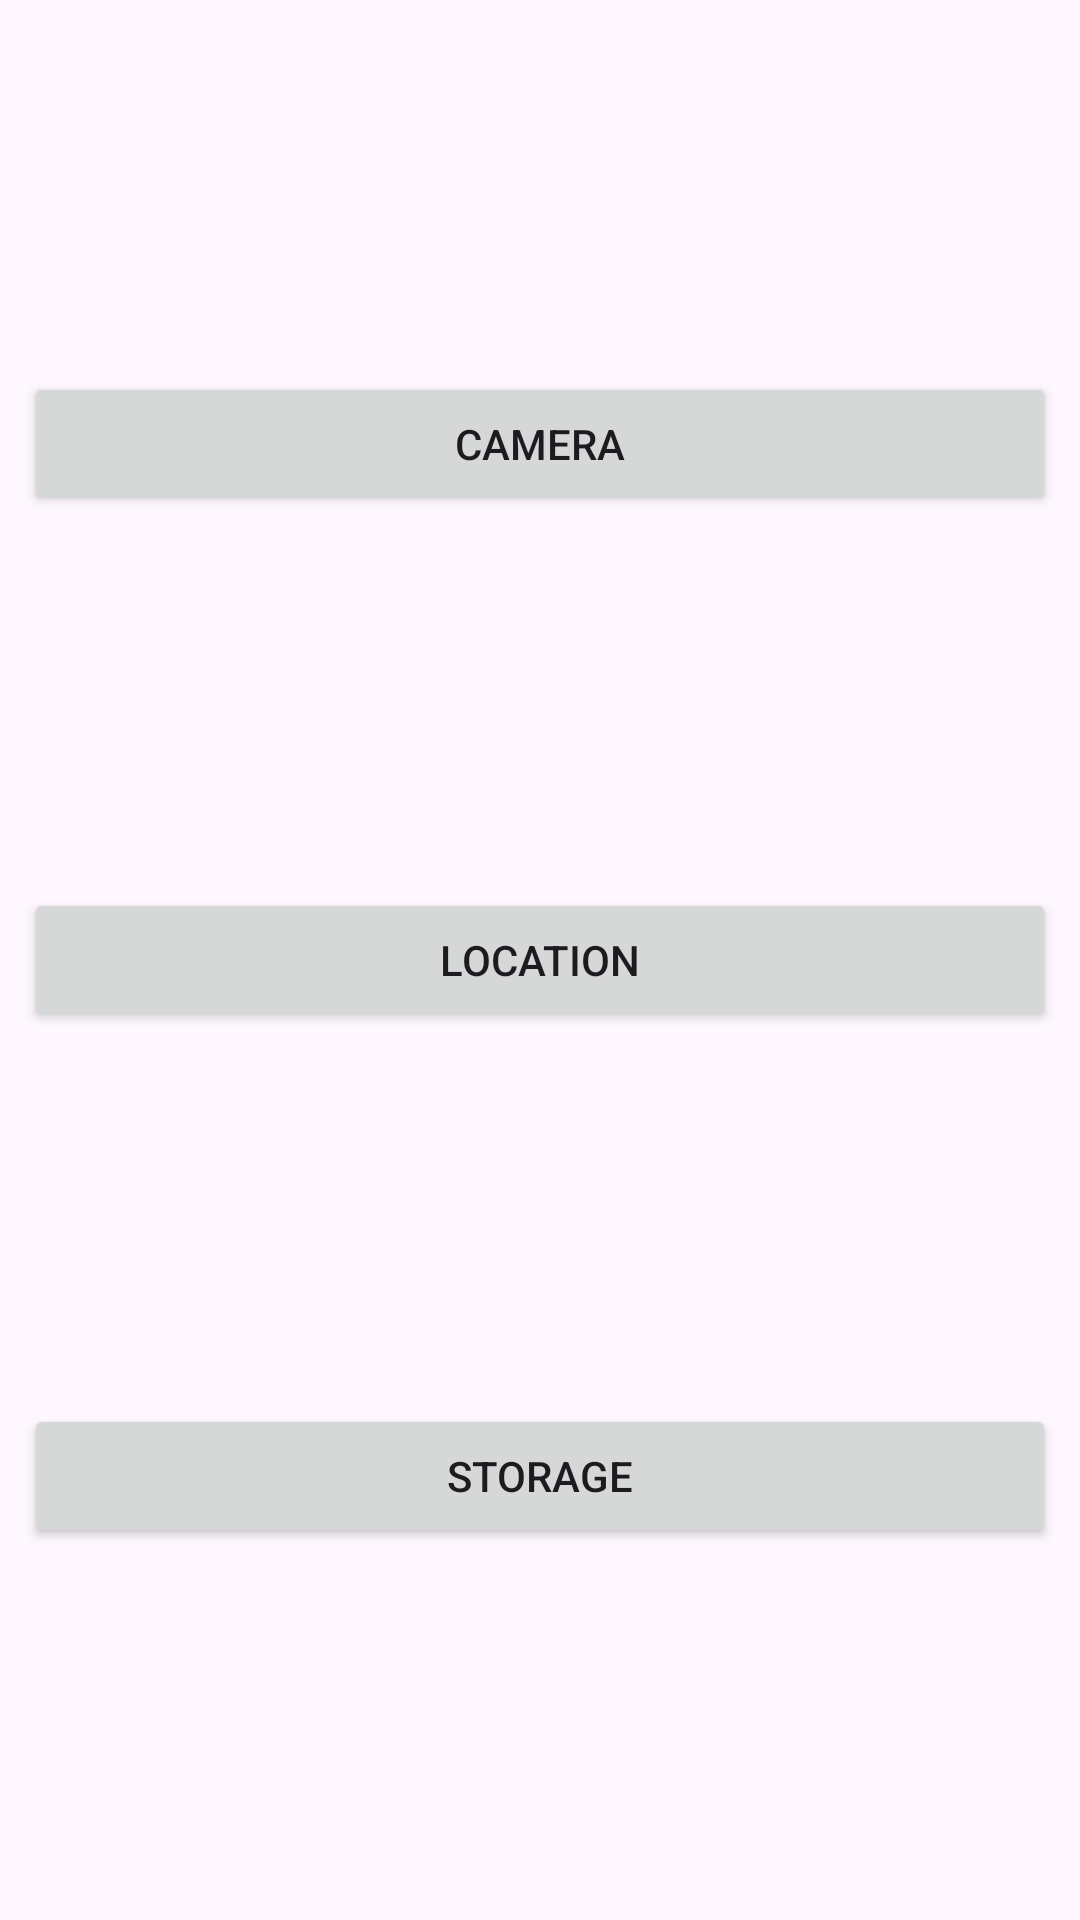

Android layout source for this screen:
<!-- AndroidManifest.xml: application theme Theme.AllPermission -->
<!-- res/layout/activity_all_permission_acticity.xml -->
<?xml version="1.0" encoding="utf-8"?>
<androidx.constraintlayout.widget.ConstraintLayout xmlns:android="http://schemas.android.com/apk/res/android"
    xmlns:app="http://schemas.android.com/apk/res-auto"
    xmlns:tools="http://schemas.android.com/tools"
    android:id="@+id/main"
    android:layout_margin="8dp"
    android:layout_width="match_parent"
    android:layout_height="match_parent"
    tools:context=".AllPermissionActicity">

    <Button
        android:id="@+id/button"
        android:layout_width="match_parent"
        android:layout_height="wrap_content"
        android:layout_marginStart="8dp"
        android:layout_marginEnd="8dp"
        android:text="Camera"
        app:layout_constraintBottom_toTopOf="@+id/button2"
        app:layout_constraintEnd_toEndOf="parent"
        app:layout_constraintStart_toStartOf="parent"
        app:layout_constraintTop_toTopOf="parent"
        app:layout_constraintVertical_chainStyle="spread"
        tools:ignore="MissingConstraints" />

    <Button
        android:id="@+id/button2"
        android:layout_width="0dp"
        android:layout_height="wrap_content"
        android:layout_marginStart="8dp"
        android:layout_marginEnd="8dp"
        android:text="Location"
        app:layout_constraintBottom_toTopOf="@+id/button3"
        app:layout_constraintEnd_toEndOf="parent"
        app:layout_constraintStart_toStartOf="parent"
        app:layout_constraintTop_toBottomOf="@+id/button"
        tools:ignore="MissingConstraints" />

    <Button
        android:id="@+id/button3"
        android:layout_width="0dp"
        android:layout_height="wrap_content"
        android:layout_marginStart="8dp"
        android:layout_marginEnd="8dp"
        android:text="Storage"
        app:layout_constraintBottom_toBottomOf="parent"
        app:layout_constraintEnd_toEndOf="parent"
        app:layout_constraintStart_toStartOf="parent"
        app:layout_constraintTop_toBottomOf="@+id/button2"
        tools:ignore="MissingConstraints" />
</androidx.constraintlayout.widget.ConstraintLayout>
<!-- resources referenced by this layout -->
<resources>
  <style name="Theme.AllPermission" parent="Base.Theme.AllPermission" />
  <style name="Base.Theme.AllPermission" parent="Theme.Material3.DayNight.NoActionBar">
          
          
      </style>
</resources>
